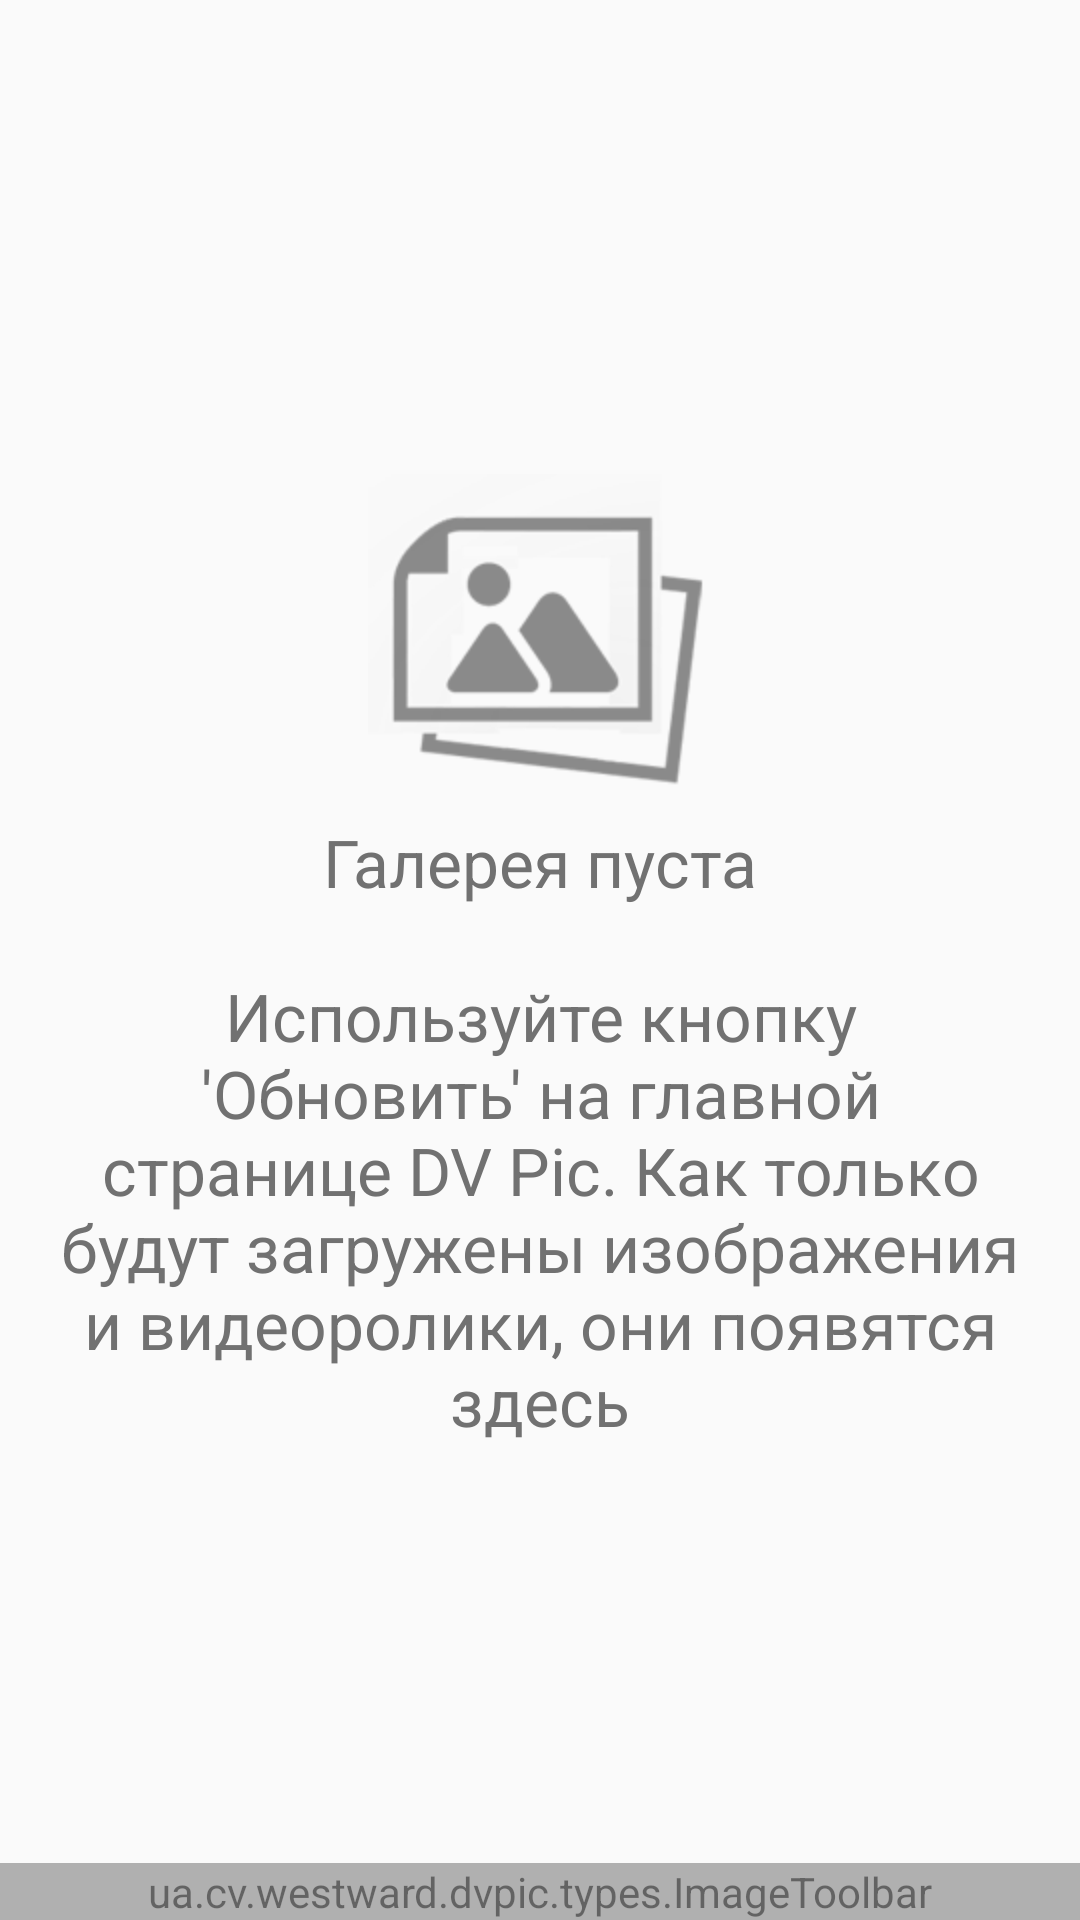

This screen was rendered from an Android layout file. Write that file and the resources it references.
<!-- AndroidManifest.xml: application theme Theme.AppCompat.Light -->
<!-- res/layout/viewpager_linear.xml -->
<?xml version="1.0" encoding="utf-8"?>
<RelativeLayout xmlns:android="http://schemas.android.com/apk/res/android"
    android:layout_width="fill_parent"
    android:layout_height="fill_parent" >

    <ua.cv.westward.dvpic.types.ImageToolbar
        android:id="@+id/toolbar"
        android:layout_width="match_parent"
        android:layout_height="wrap_content"
        android:background="@android:color/black"
        android:alpha="0.6"
        android:layout_alignParentBottom="true" >
    </ua.cv.westward.dvpic.types.ImageToolbar>

    <androidx.viewpager.widget.ViewPager
        android:id="@+id/viewpager"
        android:layout_width="match_parent"
        android:layout_height="wrap_content"
        android:layout_above="@+id/toolbar" >
    </androidx.viewpager.widget.ViewPager>

    <include
        android:id="@+id/empty_view"
        android:layout_width="wrap_content"
        android:layout_height="wrap_content"
        layout="@layout/empty_view" />

</RelativeLayout>
<!-- res/layout/empty_view.xml (included above) -->
<?xml version="1.0" encoding="utf-8"?>
<merge xmlns:android="http://schemas.android.com/apk/res/android" >

    

    <TextView
        android:id="@+id/empty_message"
        android:layout_width="wrap_content"
        android:layout_height="wrap_content"
        android:layout_centerInParent="true"
        android:layout_margin="20dp"
        android:drawableTop="@drawable/noitems_image"
        android:gravity="center_horizontal"
        android:text="@string/msg_gallery_empty"
        android:textColor="@color/empty_text_color"
        android:textSize="@dimen/title_text_size"/>

</merge>
<!-- resources referenced by this layout -->
<resources>
  <color name="empty_text_color">#717171</color>
  <dimen name="title_text_size">22sp</dimen>
  <string name="msg_gallery_empty">Галерея пуста\n\nИспользуйте кнопку \'Обновить\' на главной странице DV Pic. Как только будут загружены изображения и видеоролики, они появятся здесь</string>
</resources>
